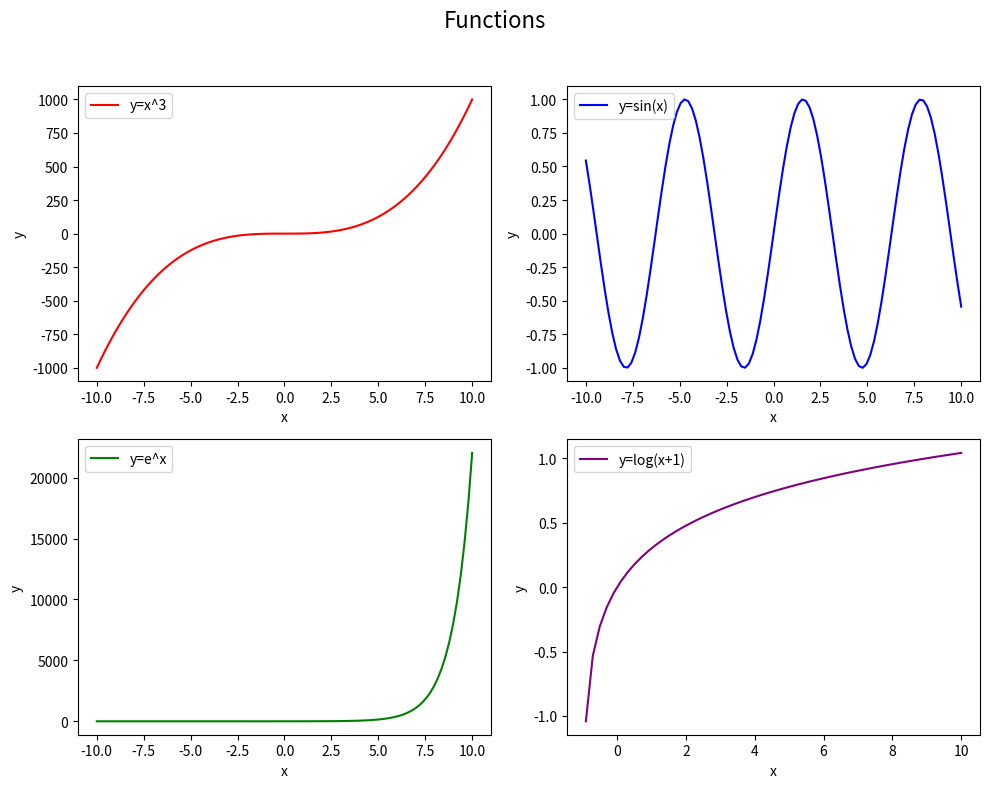

Python code for this plot:
import numpy as np
import matplotlib.pyplot as plt
x = np.linspace(-10, 10, 100)
e = np.e

top_l = x**3
np.where # because log(x+1) is not continuous at x<=-1
top_r = np.sin(x)
bottom_l = e**x
bottom_r = np.log10(x+1)

plt.figure(figsize=(10, 8)) # make it bigger
plt.suptitle('Functions', fontsize=16) # big title

plt.subplot(2, 2, 1)
plt.plot(x, top_l, color='red', label='y=x^3')
plt.xlabel('x')
plt.ylabel('y')
plt.legend()

plt.subplot(2, 2, 2)
plt.plot(x, top_r, color='blue', label='y=sin(x)')
plt.xlabel('x')
plt.ylabel('y')
plt.legend(loc='upper left')

plt.subplot(2, 2, 3)
plt.plot(x, bottom_l, color='green', label='y=e^x')
plt.legend()
plt.xlabel('x')
plt.ylabel('y')

plt.subplot(2, 2, 4)
plt.plot(x, bottom_r, color='purple', label='y=log(x+1)')
plt.legend(loc='upper left')
plt.xlabel('x')
plt.ylabel('y')
plt.tight_layout(rect=[0, 0, 1, 0.95])
plt.show()